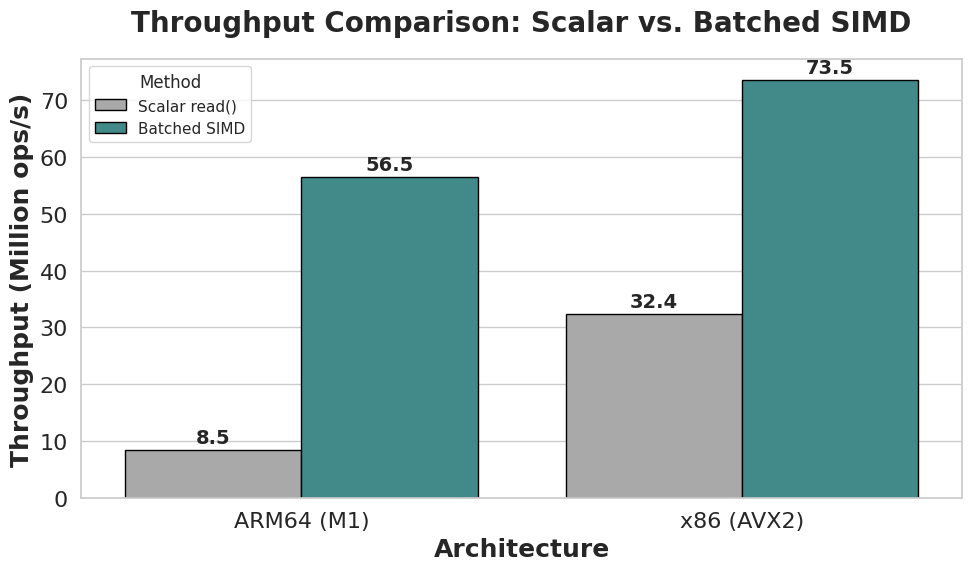

Here is the Python script that generated this plot: (Note: this script raises an exception after producing the figure.)
import matplotlib.pyplot as plt
import seaborn as sns
import numpy as np
import pandas as pd

# Match the aesthetic of main_exp.py
sns.set_theme(
    style="whitegrid",
    rc={
        "font.family": "serif",
        "font.serif": ["Times New Roman"],
        "font.size": 16,
        "text.usetex": False,
        "mathtext.fontset": "custom",
        "mathtext.rm": "Times New Roman",
    },
)

# Experimental Data (Million ops/s)
# 2M Queries
# ARM64: Scalar 235.4ms (8.49M), Batch 35.4ms (56.5M)
# x86: Scalar 61ms (32.8M), Batch 28ms (71.4M)

data = {
    'Platform': ['ARM64 (M1)', 'ARM64 (M1)', 'x86 (AVX2)', 'x86 (AVX2)'],
    'Method': ['Scalar read()', 'Batched SIMD', 'Scalar read()', 'Batched SIMD'],
    'Throughput': [8.49, 56.5, 32.36, 73.53]
}

df = pd.DataFrame(data)

# 1. Throughput Figure
fig, ax = plt.subplots(figsize=(10, 6))

colors = ["#A9A9A9", "#369596"] # Professional Neutral Gray vs Sphinx-4 Teal
plot = sns.barplot(
    data=df, 
    x='Platform', 
    y='Throughput', 
    hue='Method', 
    palette=colors,
    ax=ax,
    edgecolor='black'
)

ax.set_title("Throughput Comparison: Scalar vs. Batched SIMD", fontsize=20, fontweight='bold', pad=20)
ax.set_ylabel("Throughput (Million ops/s)", fontsize=18, fontweight='bold')
ax.set_xlabel("Architecture", fontsize=18, fontweight='bold')
ax.tick_params(axis='both', which='major', labelsize=16)

# Add value labels on top of bars
for p in plot.patches:
    if p.get_height() > 0:
        ax.annotate(f'{p.get_height():.1f}', 
                    (p.get_x() + p.get_width() / 2., p.get_height()), 
                    ha = 'center', va = 'center', 
                    xytext = (0, 9), 
                    textcoords = 'offset points',
                    fontsize=14, fontweight='bold')

plt.tight_layout()
plt.savefig("benchmark/simd_batch_throughput.svg")
plt.savefig("benchmark/simd_batch_throughput.png", dpi=300)

# 2. Speedup Figure
speedups = {
    'Platform': ['ARM64 (M1)', 'x86 (AVX2)'],
    'Speedup': [56.5 / 8.49, 73.53 / 32.36]
}
df_speedup = pd.DataFrame(speedups)

fig2, ax2 = plt.subplots(figsize=(8, 6))
plot2 = sns.barplot(
    data=df_speedup, 
    x='Platform', 
    y='Speedup', 
    palette=["#369596", "#369596"], # Sphinx-4 teal
    ax=ax2,
    edgecolor='black'
)

ax2.set_title("Relative Speedup: Vertical SIMD Batching", fontsize=20, fontweight='bold', pad=20)
ax2.set_ylabel("Speedup (x Factor)", fontsize=18, fontweight='bold')
ax2.set_xlabel("Architecture", fontsize=18, fontweight='bold')
ax2.set_ylim(0, 8)
ax2.tick_params(axis='both', which='major', labelsize=16)

for p in plot2.patches:
    ax2.annotate(f'{p.get_height():.2f}x', 
                (p.get_x() + p.get_width() / 2., p.get_height()), 
                ha = 'center', va = 'center', 
                xytext = (0, 9), 
                textcoords = 'offset points',
                fontsize=15, fontweight='bold')

plt.tight_layout()
plt.savefig("benchmark/simd_batch_speedup.svg")
plt.savefig("benchmark/simd_batch_speedup.png", dpi=300)

print("Graphs successfully generated in benchmark/ directory.")
